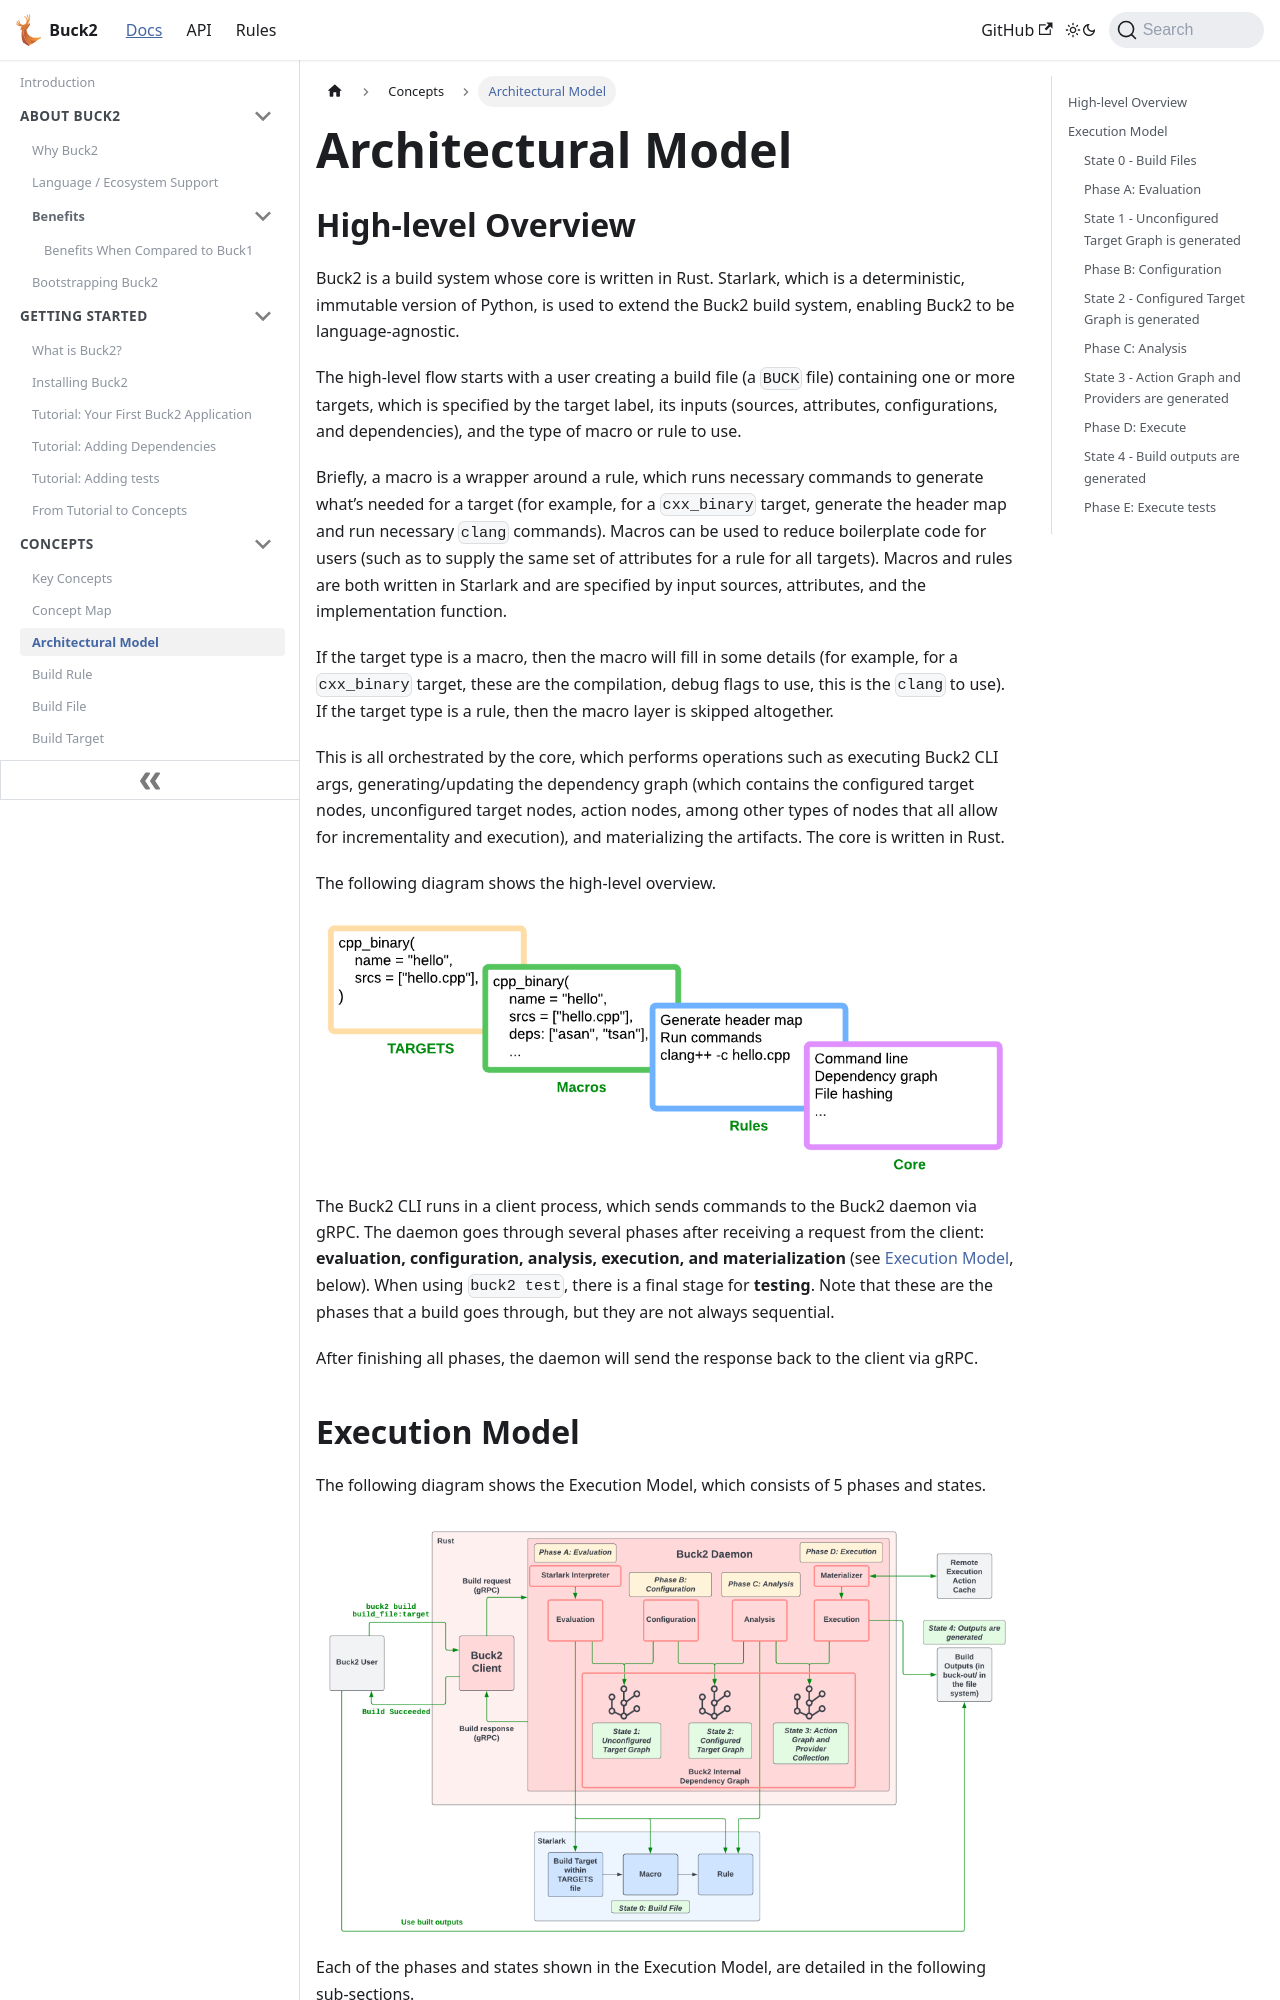

repository: Blindspot22/buck2 · page: docs/concepts/architecture/index.html · generator: docusaurus

---
id: architecture
title: Architectural Model
---

import useBaseUrl from '@docusaurus/useBaseUrl';

## High-level Overview

Buck2 is a build system whose core is written in Rust. Starlark, which is a
deterministic, immutable version of Python, is used to extend the Buck2 build
system, enabling Buck2 to be language-agnostic.

The high-level flow starts with a user creating a build file (a `BUCK` file)
containing one or more targets, which is specified by the target label, its
inputs (sources, attributes, configurations, and dependencies), and the type of
macro or rule to use.

Briefly, a macro is a wrapper around a rule, which runs necessary commands to
generate what’s needed for a target (for example, for a `cxx_binary` target,
generate the header map and run necessary `clang` commands). Macros can be used
to reduce boilerplate code for users (such as to supply the same set of
attributes for a rule for all targets). Macros and rules are both written in
Starlark and are specified by input sources, attributes, and the implementation
function.

If the target type is a macro, then the macro will fill in some details (for
example, for a `cxx_binary` target, these are the compilation, debug flags to
use, this is the `clang` to use). If the target type is a rule, then the macro
layer is skipped altogether.

This is all orchestrated by the core, which performs operations such as
executing Buck2 CLI args, generating/updating the dependency graph (which
contains the configured target nodes, unconfigured target nodes, action nodes,
among other types of nodes that all allow for incrementality and execution), and
materializing the artifacts. The core is written in Rust.

The following diagram shows the high-level overview.

<img src={useBaseUrl('/img/buck2_rule_workflow.png')} alt='justifyContent'/>

The Buck2 CLI runs in a client process, which sends commands to the Buck2 daemon
via gRPC. The daemon goes through several phases after receiving a request from
the client: **evaluation, configuration, analysis, execution, and
materialization** (see [Execution Model](#execution-model), below). When using
`buck2 test`, there is a final stage for **testing**. Note that these are the
phases that a build goes through, but they are not always sequential.

After finishing all phases, the daemon will send the response back to the client
via gRPC.

## Execution Model

The following diagram shows the Execution Model, which consists of 5 phases and
states.

<img src={useBaseUrl('/img/buck2_architecture.png')} alt='justifyContent'/>

Each of the phases and states shown in the Execution Model, are detailed in the
following sub-sections.
